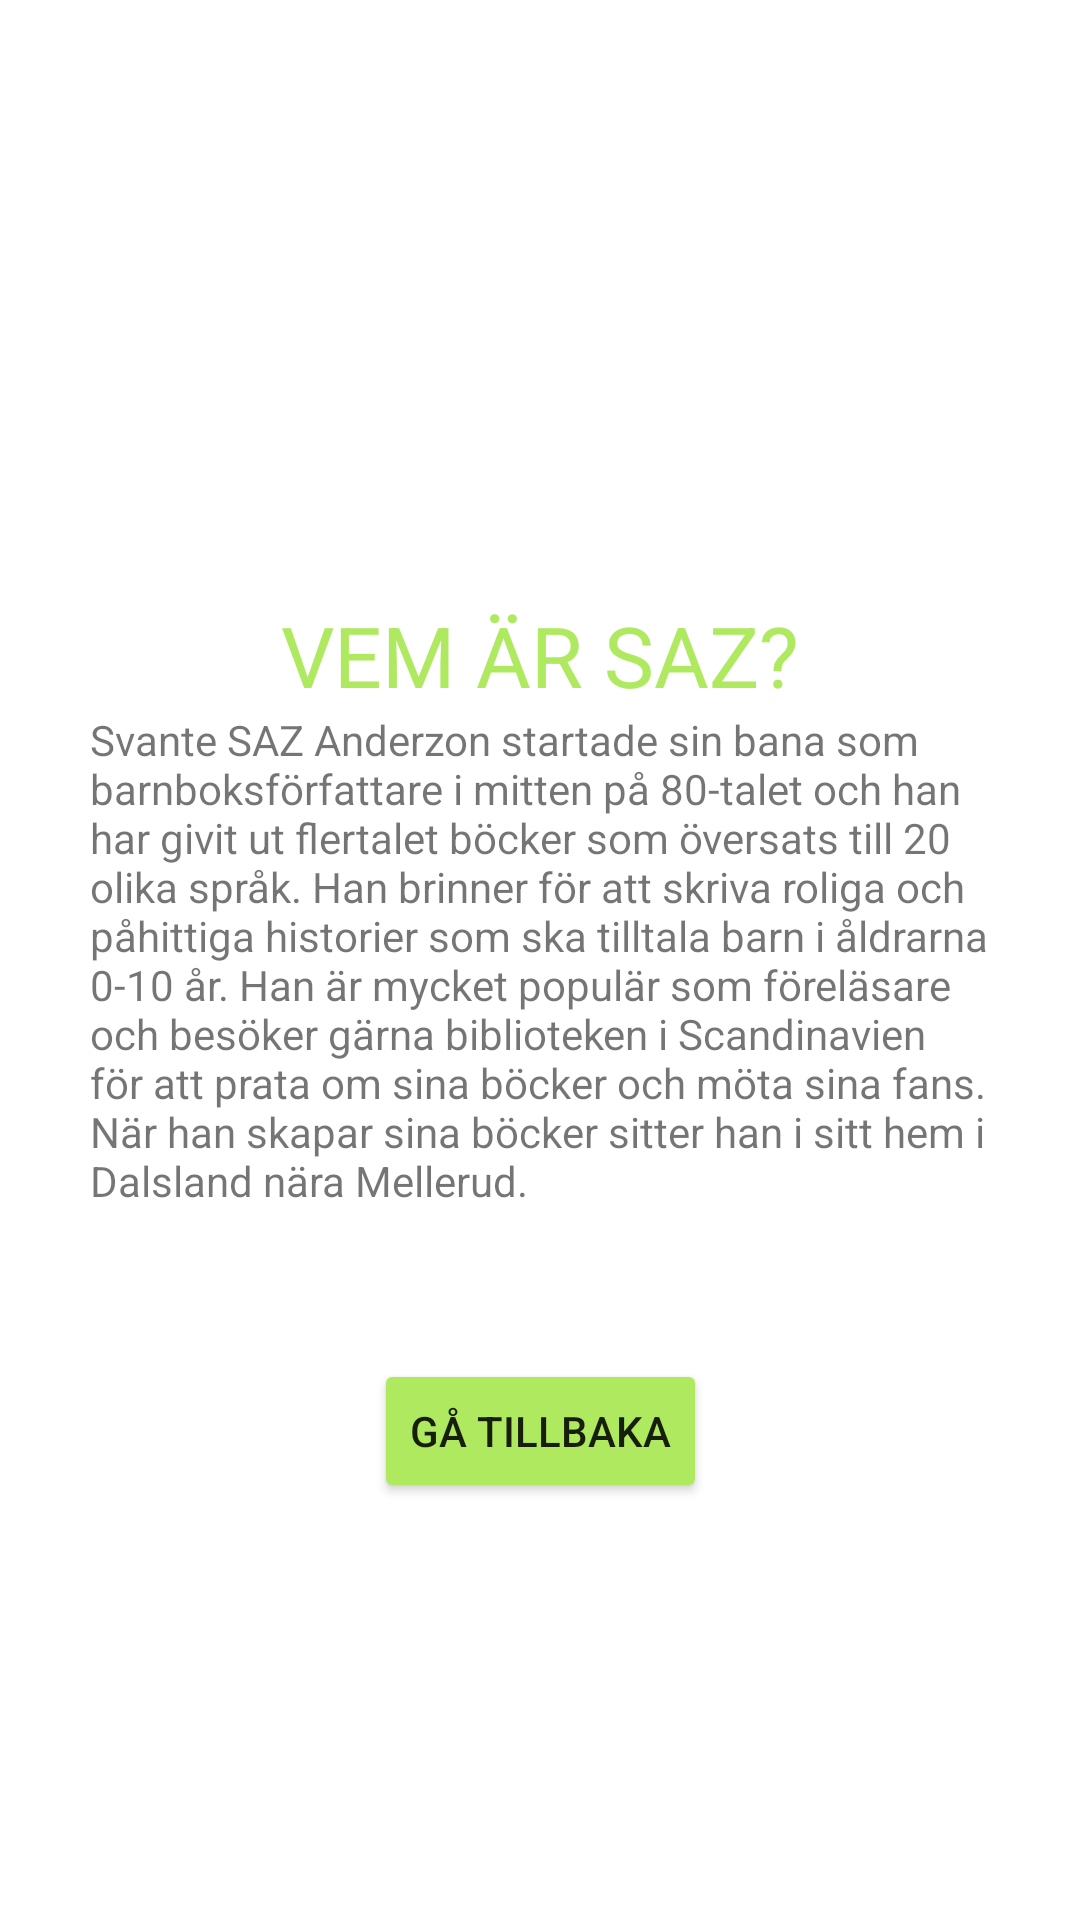

Here is an Android app screen rendered from its layout file. Give the layout XML and the strings, colors and styles it references.
<!-- AndroidManifest.xml: application theme Theme.AndreasAppen -->
<!-- res/layout/activity_om.xml -->
<?xml version="1.0" encoding="utf-8"?>
<androidx.constraintlayout.widget.ConstraintLayout xmlns:android="http://schemas.android.com/apk/res/android"
    xmlns:app="http://schemas.android.com/apk/res-auto"
    xmlns:tools="http://schemas.android.com/tools"
    android:layout_width="match_parent"
    android:layout_height="match_parent"
    tools:context=".OmActivity">

    <TextView
        android:id="@+id/rubrik"
        android:layout_width="wrap_content"
        android:layout_height="wrap_content"
        android:text="VEM ÄR SAZ?"
        android:textSize="28sp"
        app:layout_constraintBottom_toTopOf="@+id/omsaz"
        app:layout_constraintRight_toRightOf="parent"
        app:layout_constraintLeft_toLeftOf="parent"
        android:textColor="@color/secondary"
        />

    <TextView
        android:id="@+id/omsaz"
        android:layout_width="300dp"
        android:layout_height="wrap_content"
        android:text="Svante SAZ Anderzon startade sin bana som barnboksförfattare i mitten på 80-talet
och han har givit ut flertalet böcker som översats till 20 olika språk. Han brinner för att
skriva roliga och påhittiga historier som ska tilltala barn i åldrarna 0-10 år. Han är mycket populär
som föreläsare och besöker gärna biblioteken i Scandinavien för att prata om sina böcker och möta sina fans. När
han skapar sina böcker sitter han i sitt hem i Dalsland nära Mellerud."
        app:layout_constraintBottom_toBottomOf="parent"
        app:layout_constraintEnd_toEndOf="parent"
        app:layout_constraintStart_toStartOf="parent"
        app:layout_constraintTop_toTopOf="parent" />

    <Button
        android:id="@+id/close_om_activity"
        android:layout_width="wrap_content"
        android:layout_height="wrap_content"
        android:text="Gå tillbaka"
        android:layout_marginTop="50dp"
        app:layout_constraintEnd_toEndOf="parent"
        app:layout_constraintStart_toStartOf="parent"
        app:layout_constraintTop_toBottomOf="@+id/omsaz"
        android:backgroundTint="@color/secondary"
        />

</androidx.constraintlayout.widget.ConstraintLayout>
<!-- resources referenced by this layout -->
<resources>
  <color name="secondary">#aee960</color>
  <style name="Theme.AndreasAppen" parent="Theme.MaterialComponents.DayNight.DarkActionBar">
          
          <item name="colorPrimary">@color/primary</item>
          <item name="colorPrimaryVariant">@color/p_light</item>
          <item name="colorOnPrimary">@color/black</item>
          
          <item name="colorSecondary">@color/secondary</item>
          <item name="colorSecondaryVariant">@color/s_light</item>
          <item name="colorOnSecondary">@color/black</item>
          
          <item name="android:statusBarColor" tools:targetApi="l">?attr/colorPrimaryVariant</item>
          
      </style>
  <color name="primary">#b31891</color>
  <color name="p_light">#e856c2</color>
  <color name="black">#FF000000</color>
  <color name="s_light">#e2ff91</color>
</resources>
